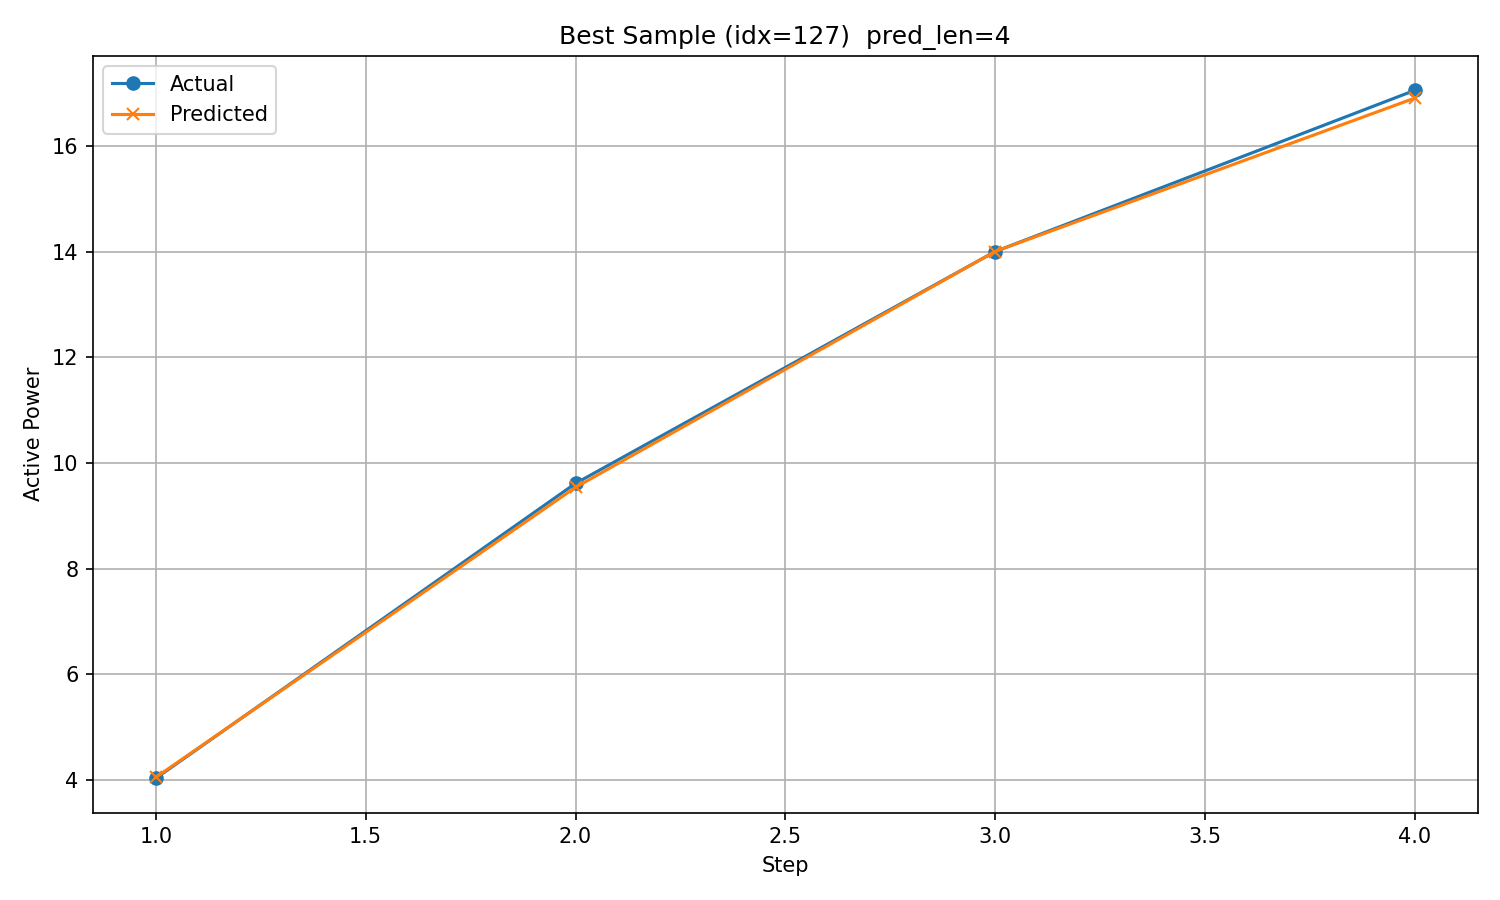

The table this chart was drawn from, first rows:
timestamp, step, actual, predicted
2017/10/25 7:00, 1, 4.029, 4.047
2017/10/25 8:00, 2, 9.611, 9.537
2017/10/25 9:00, 3, 14, 14
2017/10/25 10:00, 4, 17.05, 16.91
